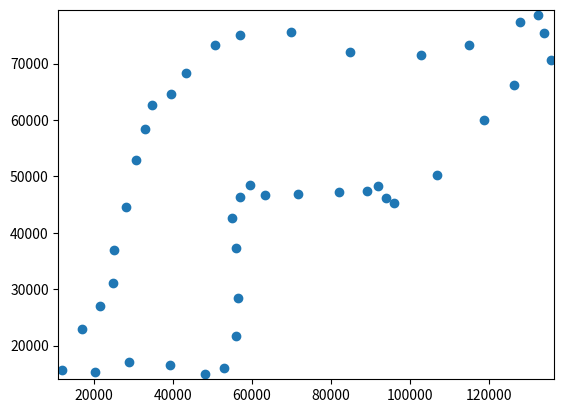

This chart was generated by the following Python code:
import matplotlib.pyplot as plt

# coordenadas dos pontos que formam a pista de Imola (x, y)
pista = [(119.9676, 156.67739999999998), (170.1539, 228.8202), (215.6352, 271.1649), (247.0016, 310.3729), (250.1383, 369.9692), (279.9364, 445.2486), (305.0295, 529.9379000000001), (328.5543, 584.8292000000001), (345.8059, 627.1739), (395.9922, 645.9937), (433.6319, 683.6334), (507.343, 732.2514000000001), (570.0758, 751.0712000000001), (698.6782, 755.7762000000001), (847.6687, 721.2731), (1028.0257, 714.9999), (1150.3547, 733.8197), (1278.9571, 774.5961), (1322.8701, 785.5743), (1340.1216, 754.2079), (1355.8048, 705.589), (1263.2739, 661.6769000000001), (1187.9944, 600.5124), (1068.802, 501.7081), (960.5878, 453.0902), (938.6313, 462.5001), (919.8115, 482.8883), (890.0134, 473.47840000000003), (819.4389, 471.91), (715.9297, 468.7734), (632.8087, 467.2051), (595.169, 484.4566), (568.5075, 464.06840000000003), (548.1193, 426.42870000000004), (559.0976, 373.1058), (563.8025, 285.2798), (560.6659, 217.842), (529.2995, 159.8141), (480.6815, 150.4042), (392.8555, 166.0874), (289.3463, 170.79230000000002), (201.5203, 153.5408)]



# converter as coordenadas para a escala 1:100
pista_scaled = [(x*100, y*100) for x, y in pista]

# criar a matriz com os pontos de 100 em 100 metros
x = [p[0] for p in pista_scaled]
y = [p[1] for p in pista_scaled]
plt.scatter(x, y)

# definir os limites do gráfico para mostrar apenas a pista
plt.xlim(min(x)-1000, max(x)+1000)
plt.ylim(min(y)-1000, max(y)+1000)

plt.show()

